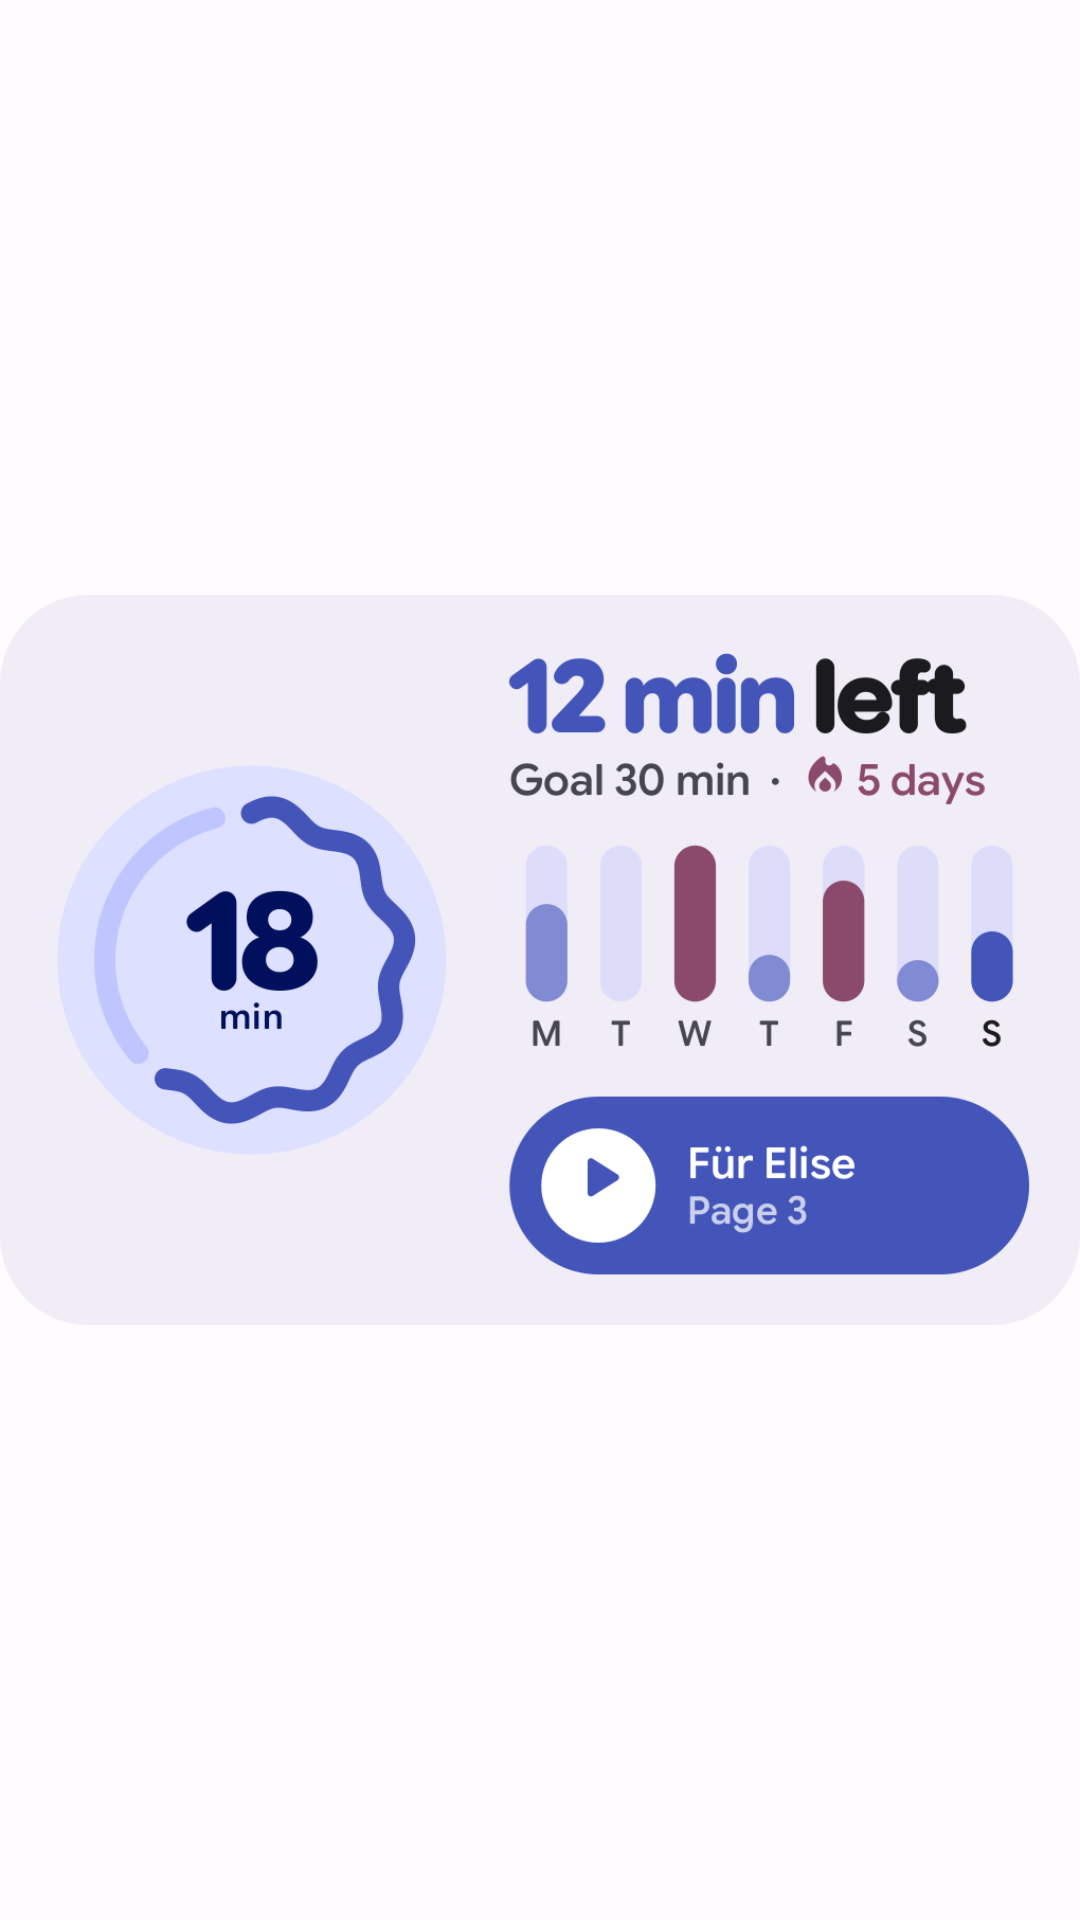

This screen was rendered from an Android layout file. Write that file and the resources it references.
<!-- AndroidManifest.xml: application theme Theme.Crescendo -->
<!-- res/layout/widget_preview_layout_week.xml -->
<?xml version="1.0" encoding="utf-8"?>
<FrameLayout xmlns:android="http://schemas.android.com/apk/res/android"
    android:id="@android:id/background"
    android:layout_width="match_parent"
    android:layout_height="match_parent">

    <ImageView
        android:layout_width="match_parent"
        android:layout_height="match_parent"
        android:importantForAccessibility="no"
        android:scaleType="fitCenter"
        android:src="@drawable/widget_preview_week" />
</FrameLayout>
<!-- resources referenced by this layout -->
<resources>
  <!-- drawable widget_preview_week: png bitmap (drawable-night-nodpi, 68436 bytes) -->
  <style name="Theme.Crescendo" parent="android:Theme.Material.Light.NoActionBar">
          <item name="android:windowBackground">@color/ic_background</item>
          <item name="android:statusBarColor">@android:color/transparent</item>
          <item name="android:navigationBarColor">@android:color/transparent</item>
      </style>
  <color name="ic_background">#FFFBFF</color>
</resources>
